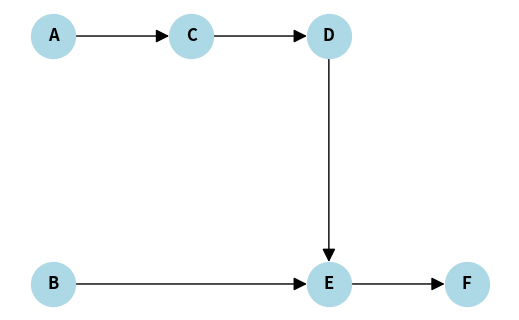

The matplotlib source for this figure: (Note: this script raises an exception after producing the figure.)
import matplotlib.pyplot as plt
import networkx as nx
import os

base_path = r"c:\Users\DD\Documents\DD\PUC MINAS\PUC-MINAS\GRAFOS\Estudos_Prova_3\Resolucoes_Lista_Completa\imagens"

def draw_kahn_2_2():
    G = nx.DiGraph()
    G.add_edges_from([('A', 'C'), ('C', 'D'), ('B', 'E'), ('D', 'E'), ('E', 'F')])
    pos = {'A': (0, 2), 'B': (0, 0), 'C': (1, 2), 'D': (2, 2), 'E': (2, 0), 'F': (3, 0)}
    plt.figure(figsize=(5, 3))
    nx.draw(G, pos, with_labels=True, node_size=1000, node_color='lightblue', font_weight='bold', arrowsize=20)
    plt.savefig(os.path.join(base_path, "kahn_2_2.png"))
    plt.close()

def draw_bipartite_5_2():
    G = nx.Graph()
    U = ['u1', 'u2', 'u3']
    V = ['v1', 'v2', 'v3']
    G.add_nodes_from(U, bipartite=0)
    G.add_nodes_from(V, bipartite=1)
    G.add_edges_from([('u1', 'v2'), ('u2', 'v1'), ('u2', 'v3'), ('u3', 'v2')])
    pos = {'u1':(0,2), 'u2':(0,1), 'u3':(0,0), 'v1':(1,2), 'v2':(1,1), 'v3':(1,0)}
    plt.figure(figsize=(4, 3))
    nx.draw(G, pos, with_labels=True, node_size=1000, node_color='lightgreen')
    nx.draw_networkx_edges(G, pos, edgelist=[('u2', 'v1')], width=3.0, edge_color='blue')
    plt.savefig(os.path.join(base_path, "bipartite_5_2.png"))
    plt.close()

def draw_bipartite_5_3():
    G = nx.Graph()
    G.add_edges_from([('A', 'X'), ('A', 'Y'), ('B', 'Z'), ('C', 'Z'), ('C', 'Y')])
    pos = {'A':(0,2), 'B':(0,1), 'C':(0,0), 'X':(1,2), 'Y':(1,1), 'Z':(1,0)}
    plt.figure(figsize=(4, 3))
    nx.draw(G, pos, with_labels=True, node_size=1000, node_color='lightgreen')
    nx.draw_networkx_edges(G, pos, edgelist=[('A', 'X'), ('C', 'Z')], width=3.0, edge_color='blue')
    plt.savefig(os.path.join(base_path, "bipartite_5_3.png"))
    plt.close()

def draw_bipartite_5_4():
    G = nx.Graph()
    G.add_edges_from([('A', 'W'), ('A', 'X'), ('B', 'Y'), ('B', 'W'), ('C', 'Y'), ('D', 'Z')])
    pos = {'A':(0,3), 'B':(0,2), 'C':(0,1), 'D':(0,0), 'W':(1,3), 'X':(1,2), 'Y':(1,1), 'Z':(1,0)}
    plt.figure(figsize=(4, 4))
    nx.draw(G, pos, with_labels=True, node_size=1000, node_color='lightgreen')
    nx.draw_networkx_edges(G, pos, edgelist=[('A', 'W'), ('B', 'Y')], width=3.0, edge_color='blue')
    plt.savefig(os.path.join(base_path, "bipartite_5_4.png"))
    plt.close()

def draw_bipartite_5_5():
    G = nx.Graph()
    G.add_edges_from([('U1', 'V2'), ('U1', 'V3'), ('U2', 'V1'), ('U2', 'V3'), ('U3', 'V4'), ('U4', 'V2')])
    pos = {'U1':(0,3), 'U2':(0,2), 'U3':(0,1), 'U4':(0,0), 'V1':(1,3), 'V2':(1,2), 'V3':(1,1), 'V4':(1,0)}
    plt.figure(figsize=(4, 4))
    nx.draw(G, pos, with_labels=True, node_size=1000, node_color='lightgreen')
    nx.draw_networkx_edges(G, pos, edgelist=[('U1', 'V2'), ('U2', 'V1'), ('U3', 'V4')], width=3.0, edge_color='blue')
    plt.savefig(os.path.join(base_path, "bipartite_5_5.png"))
    plt.close()

def draw_coloracao_10_4():
    G = nx.wheel_graph(6)
    mapping = {0:'C', 1:'P1', 2:'P2', 3:'P3', 4:'P4', 5:'P5'}
    G = nx.relabel_nodes(G, mapping)
    plt.figure(figsize=(4, 4))
    nx.draw(G, with_labels=True, node_size=1000, node_color='lightcoral', font_weight='bold')
    plt.savefig(os.path.join(base_path, "coloracao_10_4.png"))
    plt.close()

def draw_cobertura_12_1():
    G = nx.Graph()
    G.add_edges_from([('A','B'), ('A','D'), ('B','C'), ('D','C'), ('B','D'), ('C','E'), ('C','F')])
    pos = {'A':(0,1), 'B':(1,2), 'D':(1,0), 'C':(2,1), 'E':(3,2), 'F':(3,0)}
    plt.figure(figsize=(5, 3))
    nx.draw(G, pos, with_labels=True, node_size=1000, node_color='thistle', font_weight='bold')
    plt.savefig(os.path.join(base_path, "cobertura_12_1.png"))
    plt.close()

def draw_grade_12_2():
    G = nx.grid_2d_graph(3, 2)
    mapping = {(0,1):'A', (1,1):'B', (2,1):'C', (0,0):'D', (1,0):'E', (2,0):'F'}
    G = nx.relabel_nodes(G, mapping)
    pos = {'A':(0,1), 'B':(1,1), 'C':(2,1), 'D':(0,0), 'E':(1,0), 'F':(2,0)}
    plt.figure(figsize=(5, 3))
    nx.draw(G, pos, with_labels=True, node_size=1000, node_color='thistle', font_weight='bold')
    plt.savefig(os.path.join(base_path, "grade_12_2.png"))
    plt.close()

def draw_roteadores_12_3():
    G = nx.Graph()
    G.add_edges_from([('S1','S2'), ('S2','S3'), ('S1','S4'), ('S4','S2'), ('S2','S5'), ('S5','S3')])
    pos = {'S1':(0,1), 'S2':(1,1), 'S3':(2,1), 'S4':(0.5,0), 'S5':(1.5,0)}
    plt.figure(figsize=(5, 3))
    nx.draw(G, pos, with_labels=True, node_size=1000, node_color='thistle', font_weight='bold')
    plt.savefig(os.path.join(base_path, "roteadores_12_3.png"))
    plt.close()

def draw_vc_12_5():
    G = nx.Graph()
    G.add_edges_from([('v1','v2'), ('v1','v4'), ('v2','v3'), ('v4','v3'), ('v2','v5'), ('v3','v5')])
    pos = {'v1':(0,1), 'v4':(0,0), 'v2':(1,1), 'v3':(1,0), 'v5':(2,0.5)}
    plt.figure(figsize=(5, 3))
    nx.draw(G, pos, with_labels=True, node_size=1000, node_color='thistle', font_weight='bold')
    plt.savefig(os.path.join(base_path, "vc_12_5.png"))
    plt.close()

draw_kahn_2_2()
draw_bipartite_5_2()
draw_bipartite_5_3()
draw_bipartite_5_4()
draw_bipartite_5_5()
draw_coloracao_10_4()
draw_cobertura_12_1()
draw_grade_12_2()
draw_roteadores_12_3()
draw_vc_12_5()
